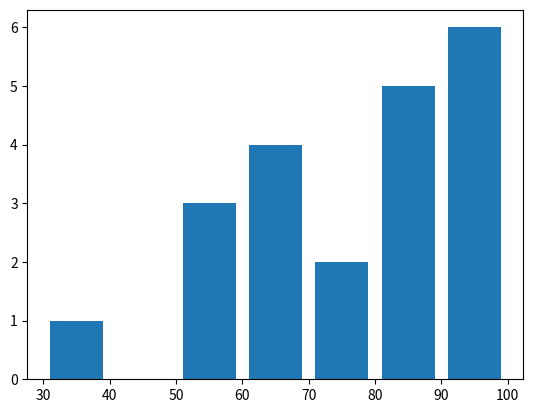

Python code for this plot:
import matplotlib.pyplot as plt


testscores= [62, 50,90, 55, 92, 80, 84, 88, 98, 54, 72, 60,68,
             94, 77, 86, 92, 32, 65, 86, 95]

bins=[30,40,50,60,70,80,90,100]

plt.hist(testscores, bins, histtype='bar', rwidth=0.8)

plt.show()
